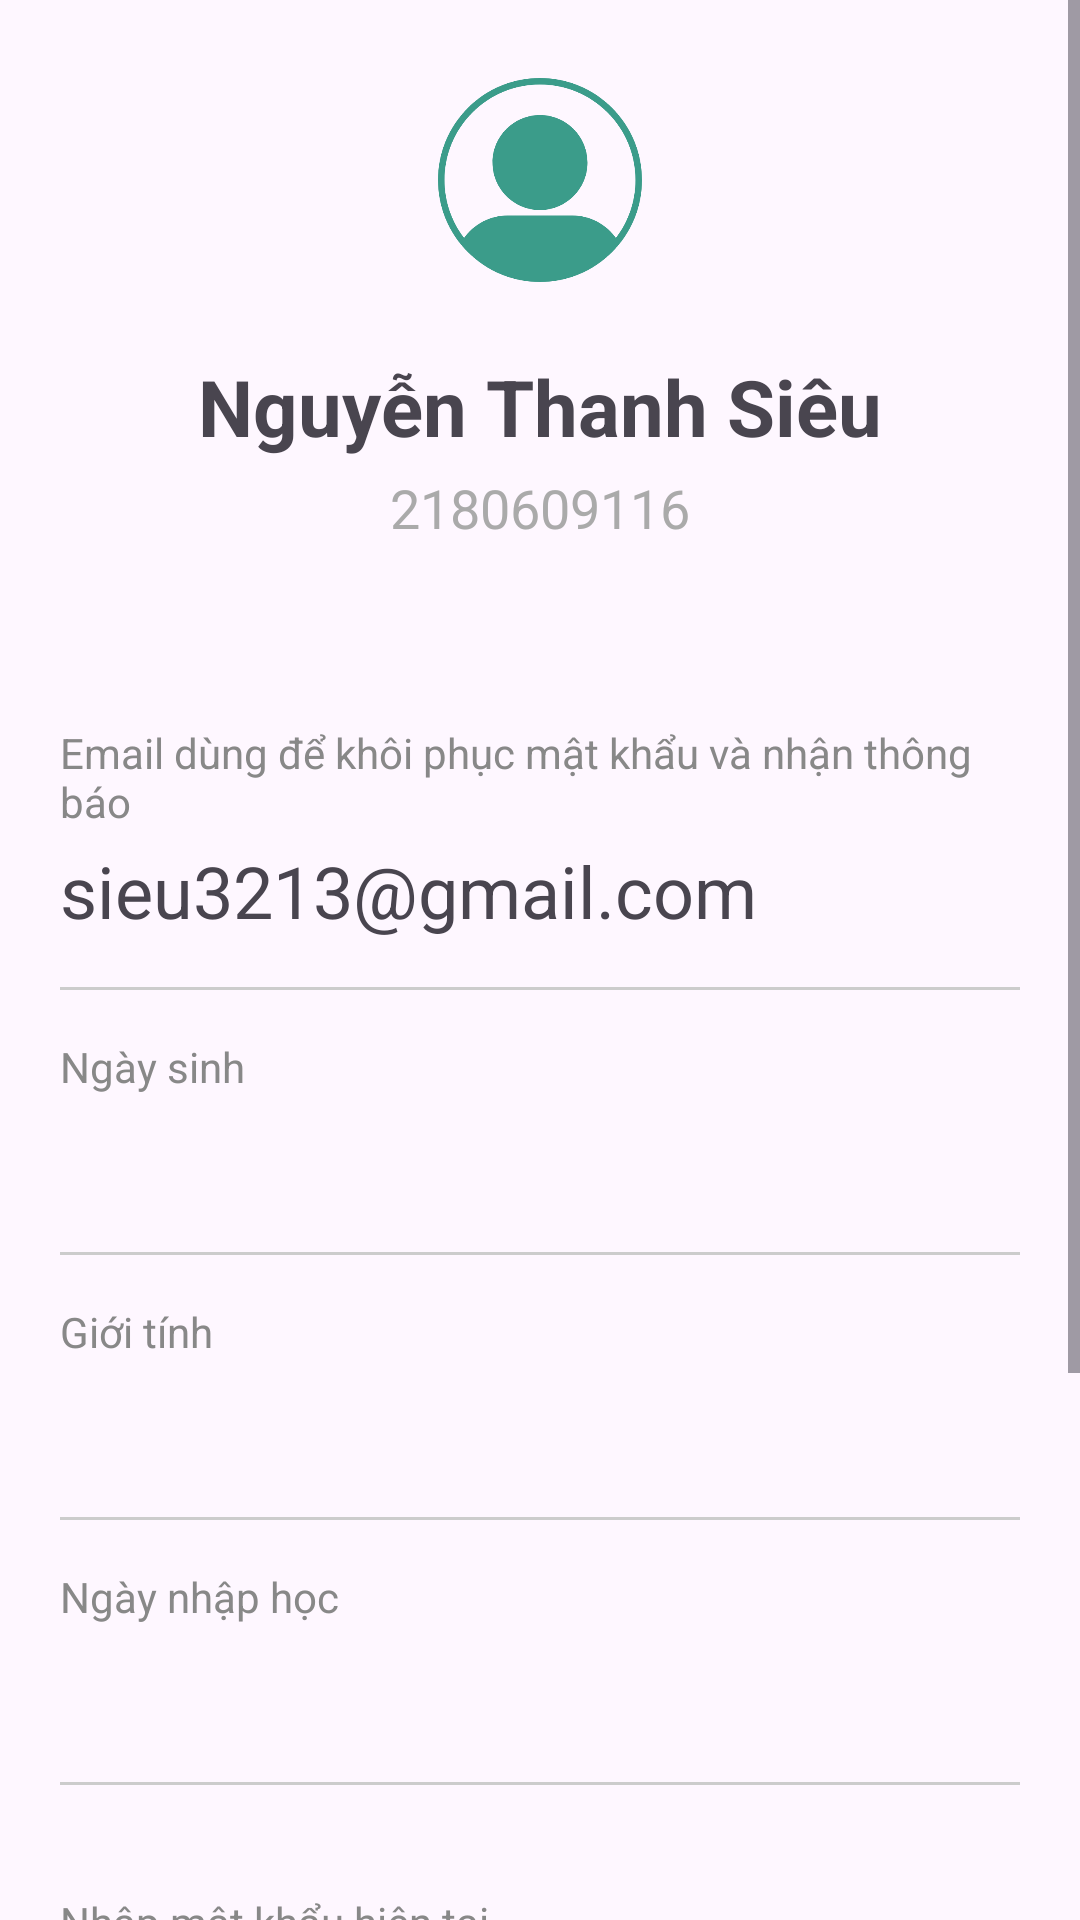

Write the Android layout XML for this screen, with the resource values it uses.
<!-- AndroidManifest.xml: application theme Theme.TimeScheduleMobileGroup11 -->
<!-- res/layout/activity_user_fragment.xml -->
<?xml version="1.0" encoding="utf-8"?>
<ScrollView xmlns:android="http://schemas.android.com/apk/res/android"
    xmlns:tools="http://schemas.android.com/tools"
    android:layout_width="match_parent"
    android:layout_height="match_parent"
    xmlns:app="http://schemas.android.com/apk/res-auto"
    tools:context=".fragment.UserFragment">



    <LinearLayout
        android:layout_width="match_parent"
        android:layout_height="wrap_content"
        android:orientation="vertical"
        android:padding="10dp">

        <ImageView
            android:id="@+id/imvAvatar"
            android:layout_width="100dp"
            android:layout_height="100dp"
            android:layout_gravity="center_horizontal"
            android:src="@drawable/user_icon"
            android:scaleType="centerCrop"
            android:padding="16dp"/>
        <TextView
            android:id="@+id/txtFullName"
            android:layout_width="wrap_content"
            android:layout_height="wrap_content"
            android:layout_gravity="center_horizontal"
            android:text="Nguyễn Thanh Siêu"
            android:textSize="26sp"
            android:textStyle="bold"
            android:layout_marginTop="8dp"/>

        <TextView
            android:id="@+id/txtUserCode"
            android:layout_width="wrap_content"
            android:layout_height="wrap_content"
            android:layout_gravity="center_horizontal"
            android:text="2180609116"
            android:textSize="18sp"
            android:textColor="@android:color/darker_gray"
            android:layout_marginTop="4dp"/>
        <LinearLayout
            android:layout_width="match_parent"
            android:layout_height="wrap_content"
            android:padding="10dp"
            android:orientation="vertical"
            android:layout_marginTop="50dp">


            <TextView
                android:layout_width="wrap_content"
                android:layout_height="wrap_content"
                android:text="Email dùng để khôi phục mật khẩu và nhận thông báo"
                android:textSize="14sp"
                android:textColor="#888888"/>
            <TextView
                android:id="@+id/txtEmail"
                android:layout_width="wrap_content"
                android:layout_height="wrap_content"
                android:text="sieu3213@gmail.com"
                android:textSize="24sp"
                android:layout_marginTop="4dp"
                android:layout_marginBottom="16dp" />
            <View
                android:layout_width="match_parent"
                android:layout_height="1dp"
                android:background="#cccccc"
                android:layout_marginBottom="16dp"/>
            //
            <TextView
                android:layout_width="wrap_content"
                android:layout_height="wrap_content"
                android:text="Ngày sinh"
                android:textSize="14sp"
                android:textColor="#888888"/>
            <TextView
                android:id="@+id/txtdayOfBirth"
                android:layout_width="wrap_content"
                android:layout_height="wrap_content"
                android:text=""
                android:textSize="24sp"
                android:layout_marginTop="4dp"
                android:layout_marginBottom="16dp" />
            <View
                android:layout_width="match_parent"
                android:layout_height="1dp"
                android:background="#cccccc"
                android:layout_marginBottom="16dp"/>
            //
            <TextView
                android:layout_width="wrap_content"
                android:layout_height="wrap_content"
                android:text="Giới tính"
                android:textSize="14sp"
                android:textColor="#888888"/>
            <TextView
                android:id="@+id/txtSex"
                android:layout_width="wrap_content"
                android:layout_height="wrap_content"
                android:text=""
                android:textSize="24sp"
                android:layout_marginTop="4dp"
                android:layout_marginBottom="16dp" />
            <View
                android:layout_width="match_parent"
                android:layout_height="1dp"
                android:background="#cccccc"
                android:layout_marginBottom="16dp"/>
            //
            <TextView
                android:layout_width="wrap_content"
                android:layout_height="wrap_content"
                android:text="Ngày nhập học "
                android:textSize="14sp"
                android:textColor="#888888"/>
            <TextView
                android:id="@+id/txtdayAdmission"
                android:layout_width="wrap_content"
                android:layout_height="wrap_content"
                android:text=""
                android:textSize="24sp"
                android:layout_marginTop="4dp"
                android:layout_marginBottom="16dp" />
            <View
                android:layout_width="match_parent"
                android:layout_height="1dp"
                android:background="#cccccc"
                android:layout_marginBottom="16dp"/>

        </LinearLayout>
        <RelativeLayout
            android:layout_width="match_parent"
            android:layout_height="wrap_content"
            android:padding="10dp">
            <TextView

                android:layout_width="match_parent"
                android:layout_height="wrap_content"
                android:text="Nhập mật khẩu hiện tại "
                android:textSize="14sp"
                android:textColor="#888888"/>

            <EditText
                android:id="@+id/txtCurrentPassword"
                android:layout_width="match_parent"
                android:layout_height="wrap_content"
                android:layout_marginTop="4dp"
                android:layout_marginEnd="0dp"
                android:layout_marginBottom="16dp"
                android:inputType="textPassword"
                android:textSize="24sp"
                android:layout_toStartOf="@id/btnShowCurrentPassword"/>

            <ImageButton
                android:id="@+id/btnShowCurrentPassword"
                android:layout_width="wrap_content"
                android:layout_height="wrap_content"
                android:layout_alignParentEnd="true"
                android:layout_centerVertical="true"
                android:layout_marginEnd="8dp"
                android:src="@drawable/invisible_26"
                android:contentDescription="Toggle Password Visibility"/>
        </RelativeLayout>
        <RelativeLayout
            android:layout_width="match_parent"
            android:layout_height="wrap_content"
            android:padding="10dp">
            <TextView
                android:layout_width="match_parent"
                android:layout_height="wrap_content"
                android:text="Nhập mật khẩu mới "
                android:textSize="14sp"
                android:textColor="#888888"/>
            <EditText
                android:id="@+id/txtNewPassword"
                android:layout_width="match_parent"
                android:layout_height="wrap_content"
                android:inputType="textPassword"
                android:textSize="24sp"
                android:layout_marginTop="4dp"
                android:layout_marginBottom="16dp"
                android:layout_toStartOf="@id/btnShowPassword"/>
            <ImageButton
                android:id="@+id/btnShowPassword"
                android:layout_width="wrap_content"
                android:layout_height="wrap_content"
                android:layout_alignParentEnd="true"
                android:layout_centerVertical="true"
                android:layout_marginEnd="8dp"
                android:src="@drawable/invisible_26"
                android:contentDescription="Toggle Password Visibility"/>
        </RelativeLayout>
        <View
            android:layout_width="match_parent"
            android:layout_height="1dp"
            android:background="#cccccc"
            android:layout_marginBottom="16dp"/>

        <LinearLayout
            android:layout_width="match_parent"
            android:layout_height="wrap_content"
            android:orientation="horizontal"
            android:padding="10dp">
            <Button
                android:id="@+id/btnChangePassword"
                android:layout_width="wrap_content"
                android:layout_height="wrap_content"
                android:layout_weight="1"
                android:text="Đổi mật khẩu"
                android:layout_marginEnd="10dp"/>
            <Button
                android:id="@+id/btnLogOut"
                android:layout_width="wrap_content"
                android:layout_height="wrap_content"
                android:layout_weight="1"
                android:backgroundTint="@color/red"
                android:text="Đăng xuất "/>

        </LinearLayout>
    </LinearLayout>



</ScrollView>
<!-- resources referenced by this layout -->
<resources>
  <color name="red">#E00A0A</color>
  <!-- drawable invisible_26: png bitmap (drawable, 476 bytes) -->
  <!-- drawable user_icon: png bitmap (drawable, 20825 bytes) -->
  <style name="Theme.TimeScheduleMobileGroup11" parent="Base.Theme.TimeScheduleMobileGroup11" />
  <style name="Base.Theme.TimeScheduleMobileGroup11" parent="Theme.Material3.Light.NoActionBar">
          
          
      </style>
</resources>
